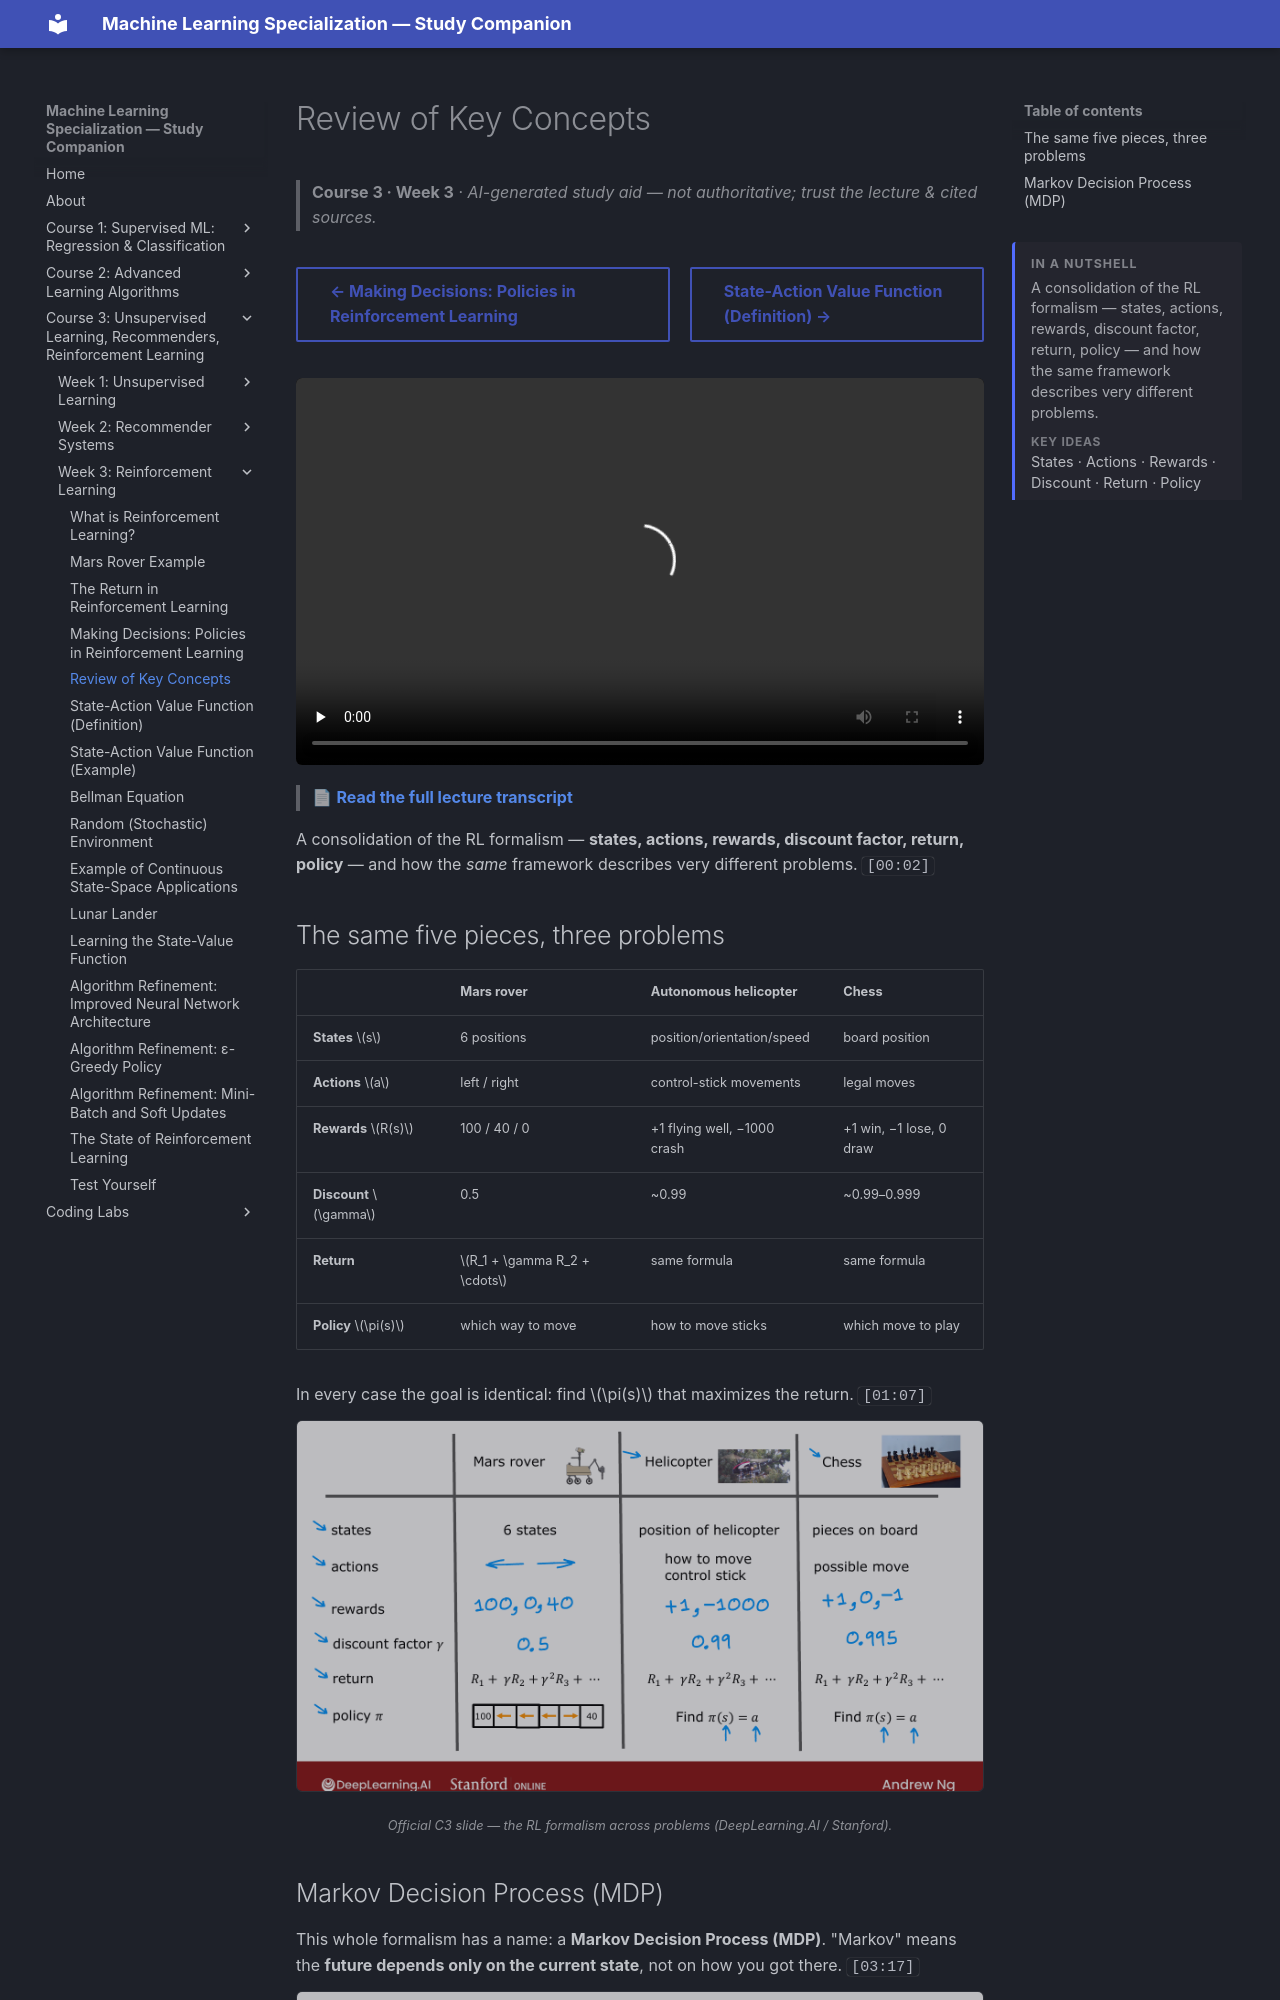

repository: pcpuwu/ml-spec-wiki · page: course-3/week-3/review-of-key-concepts/index.html · generator: mkdocs

---
summary: '<p>A consolidation of the RL formalism — states, actions, rewards, discount factor, return, policy — and how the same framework describes very different problems.</p><span class="toc-summary__sub">Key ideas</span><p class="toc-summary__chips">States · Actions · Rewards · Discount · Return · Policy</p>'
---
# Review of Key Concepts

> **Course 3 · Week 3** · _AI-generated study aid — not authoritative; trust the lecture & cited sources._

<div class="ep-nav" markdown>

[← Making Decisions: Policies in Reinforcement Learning](../../course-3/week-3/making-decisions-policies-in-reinforcement-learning.md){ .md-button }

[State-Action Value Function (Definition) →](../../course-3/week-3/state-action-value-function-definition.md){ .md-button }

</div>

<div class="video-wrap"><video controls preload="none" playsinline src="https://dyckms5inbsqq.cloudfront.net/dlai/unsupervised-learning-recommenders-reinforcement-learning/W3/L5-MLS-C3W3L1S05-review-of-key-conc/lc-unsupervised-learning-recommenders-reinforcement-learning-W3-L5-MLS-C3W3L1S05-review-of-key-conc-master_360p.mp4?v=1752487440">Your browser can't play this video — <a href="https://dyckms5inbsqq.cloudfront.net/dlai/unsupervised-learning-recommenders-reinforcement-learning/W3/L5-MLS-C3W3L1S05-review-of-key-conc/lc-unsupervised-learning-recommenders-reinforcement-learning-W3-L5-MLS-C3W3L1S05-review-of-key-conc-master_360p.mp4?v=1752487440">download the lecture</a>.</video></div>

> 📄 **[Read the full lecture transcript](review-of-key-concepts-transcript.md)**

A consolidation of the RL formalism — **states, actions, rewards, discount factor, return,
policy** — and how the *same* framework describes very different problems. `[00:02]`

## The same five pieces, three problems

| | Mars rover | Autonomous helicopter | Chess |
|---|---|---|---|
| **States** $s$ | 6 positions | position/orientation/speed | board position |
| **Actions** $a$ | left / right | control-stick movements | legal moves |
| **Rewards** $R(s)$ | 100 / 40 / 0 | +1 flying well, −1000 crash | +1 win, −1 lose, 0 draw |
| **Discount** $\gamma$ | 0.5 | ~0.99 | ~0.99–0.999 |
| **Return** | $R_1 + \gamma R_2 + \cdots$ | same formula | same formula |
| **Policy** $\pi(s)$ | which way to move | how to move sticks | which move to play |

In every case the goal is identical: find $\pi(s)$ that maximizes the return. `[01:07]`


![The same five pieces — states, actions, rewards, discount, return, policy — across Mars rover, helicopter and chess](rl-review-table.png){ .slide }
_Official C3 slide — the RL formalism across problems (DeepLearning.AI / Stanford)._
{ .slide-cap }
